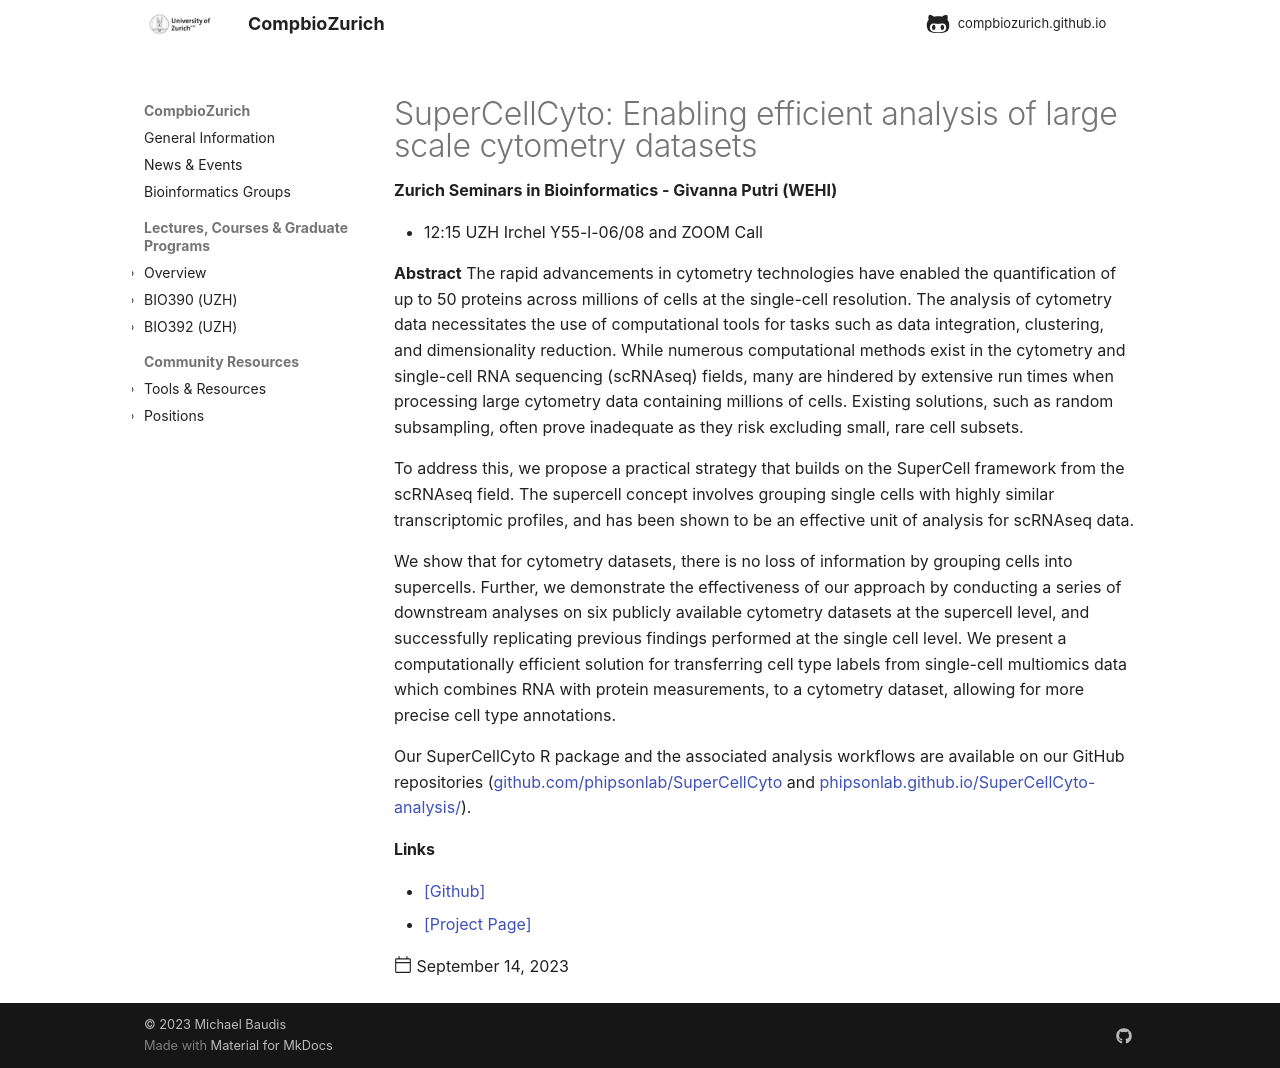

repository: compbiozurich/compbiozurich.github.io · page: news/2023/2023-09-14-zh-seminars-in-bioinformatics/index.html · generator: mkdocs

---
template: post.html
title: "SuperCellCyto: Enabling efficient analysis of large scale cytometry datasets"
description: 'Zurich Seminars in Bioinformatics - Givanna Putri (WEHI)'
date: 2023-09-14
authors:
  - "@mbaudis"
links:
  - '[Github](https://github.com/phipsonlab/SuperCellCyto)'
  - '[Project Page](https://phipsonlab.github.io/SuperCellCyto-analysis/)'
---

* 12:15 UZH Irchel Y55-l-06/08 and ZOOM Call

**Abstract** The rapid advancements in cytometry technologies have enabled the quantification of up to 50 proteins across millions of cells at the single-cell resolution. The analysis of cytometry data necessitates the use of computational tools for tasks such as data integration, clustering, and dimensionality reduction. While numerous computational methods exist in the cytometry and single-cell RNA sequencing (scRNAseq) fields, many are hindered by extensive run times when processing large cytometry data containing millions of cells. Existing solutions, such as random subsampling, often prove inadequate as they risk excluding small, rare cell subsets.
 
To address this, we propose a practical strategy that builds on the SuperCell framework from the scRNAseq field. The supercell concept involves grouping single cells with highly similar transcriptomic profiles, and has been shown to be an effective unit of analysis for scRNAseq data.
 
We show that for cytometry datasets, there is no loss of information by grouping cells into supercells. Further, we demonstrate the effectiveness of our approach by conducting a series of downstream analyses on six publicly available cytometry datasets at the supercell level, and successfully replicating previous findings performed at the single cell level. We present a computationally efficient solution for transferring cell type labels from single-cell multiomics data which combines RNA with protein measurements, to a cytometry dataset, allowing for more precise cell type annotations.
 
Our SuperCellCyto R package and the associated analysis workflows are available on our GitHub repositories (https://github.com/phipsonlab/SuperCellCyto and https://phipsonlab.github.io/SuperCellCyto-analysis/).
